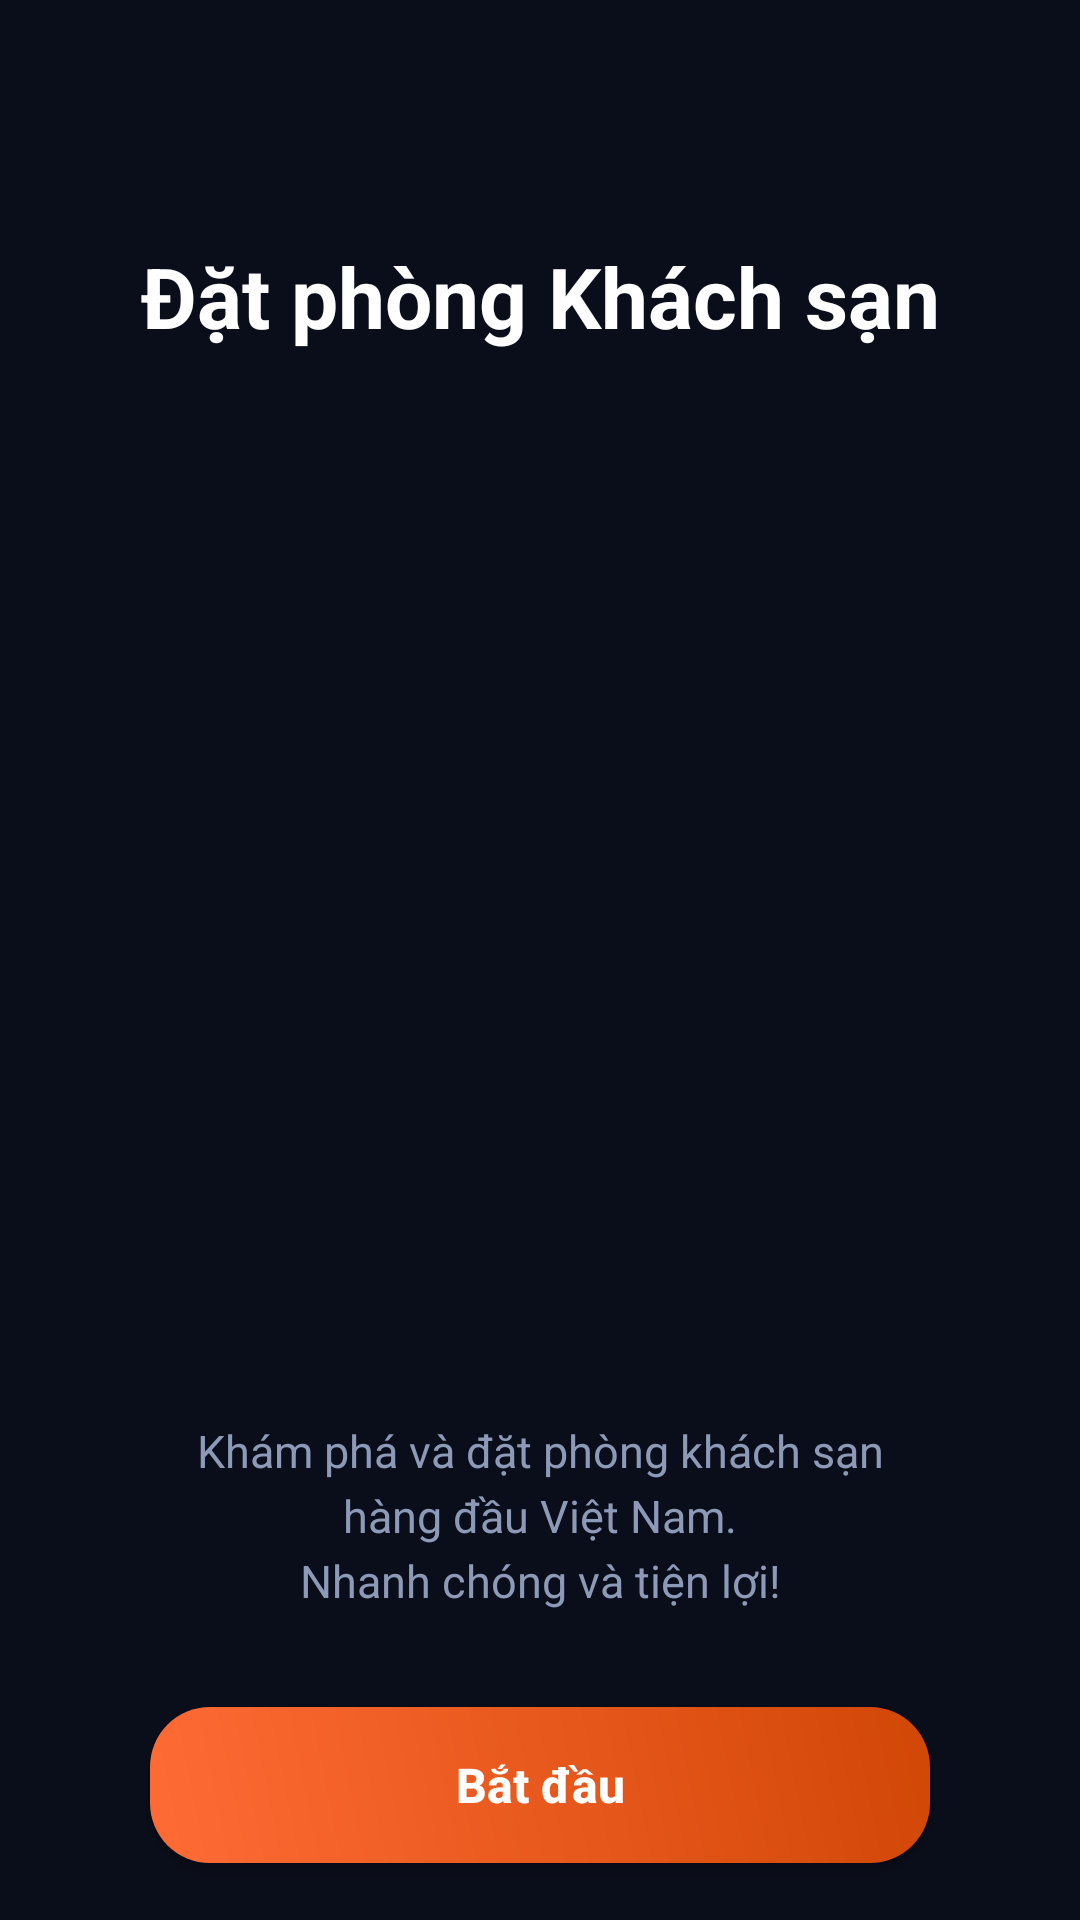

Reconstruct the res/layout file that produces this screen, plus the resources it refers to.
<!-- AndroidManifest.xml: application theme Theme.Datvekhachsan -->
<!-- res/layout/activity_intro.xml -->
<?xml version="1.0" encoding="utf-8"?>
<androidx.constraintlayout.widget.ConstraintLayout xmlns:android="http://schemas.android.com/apk/res/android"
    xmlns:app="http://schemas.android.com/apk/res-auto"
    android:layout_width="match_parent"
    android:layout_height="match_parent"
    android:background="@color/screen_bg">

    <ScrollView
        android:layout_width="match_parent"
        android:layout_height="match_parent"
        android:fillViewport="true"
        android:scrollbars="none">

        <LinearLayout
            android:layout_width="match_parent"
            android:layout_height="wrap_content"
            android:gravity="center_horizontal"
            android:orientation="vertical"
            android:padding="24dp">

            <TextView
                android:layout_width="match_parent"
                android:layout_height="wrap_content"
                android:layout_marginTop="56dp"
                android:text="@string/app_name"
                android:textAlignment="center"
                android:textColor="@color/text_white"
                android:textSize="28sp"
                android:textStyle="bold" />

            
            <ImageView
                android:layout_width="match_parent"
                android:layout_height="300dp"
                android:layout_marginTop="32dp"
                android:layout_marginStart="16dp"
                android:layout_marginEnd="16dp"
                android:scaleType="fitCenter"
                android:src="@drawable/hotel_intro"
                android:contentDescription="@string/cd_hotel_image" />

            <TextView
                android:layout_width="match_parent"
                android:layout_height="wrap_content"
                android:layout_marginTop="24dp"
                android:layout_marginStart="24dp"
                android:layout_marginEnd="24dp"
                android:text="@string/intro_subtitle"
                android:textAlignment="center"
                android:textColor="@color/text_muted"
                android:textSize="15sp"
                android:lineSpacingExtra="4dp" />

            <View
                android:layout_width="match_parent"
                android:layout_height="0dp"
                android:layout_weight="1" />

            <androidx.appcompat.widget.AppCompatButton
                android:id="@+id/startBtn"
                android:layout_width="260dp"
                android:layout_height="52dp"
                android:layout_marginTop="32dp"
                android:layout_marginBottom="32dp"
                android:background="@drawable/orange_bg"
                android:text="@string/start"
                android:textColor="@color/white"
                android:textSize="16sp"
                android:textStyle="bold"
                android:textAllCaps="false" />
        </LinearLayout>
    </ScrollView>
</androidx.constraintlayout.widget.ConstraintLayout>
<!-- resources referenced by this layout -->
<resources>
  <color name="screen_bg">#0A0E1A</color>
  <color name="text_muted">#8C9AB8</color>
  <color name="text_white">#FFFFFF</color>
  <color name="white">#FFFFFFFF</color>
  <!-- drawable orange_bg (drawable) -->
  <?xml version="1.0" encoding="utf-8"?>
  <shape xmlns:android="http://schemas.android.com/apk/res/android"
      android:shape="rectangle">
      <gradient
          android:startColor="#FF6B35"
          android:endColor="#D14706"
          android:angle="45" />
      <corners android:radius="20dp" />
  </shape>
  <string name="app_name">Đặt phòng Khách sạn</string>
  <string name="cd_hotel_image">Ảnh khách sạn</string>
  <string name="intro_subtitle">Khám phá và đặt phòng khách sạn\nhàng đầu Việt Nam.\nNhanh chóng và tiện lợi!</string>
  <string name="start">Bắt đầu</string>
  <style name="Theme.Datvekhachsan" parent="Base.Theme.Datvekhachsan" />
  <style name="Base.Theme.Datvekhachsan" parent="Theme.Material3.DayNight.NoActionBar">
          
          
          <item name="android:windowBackground">@color/screen_bg</item>
      </style>
</resources>
